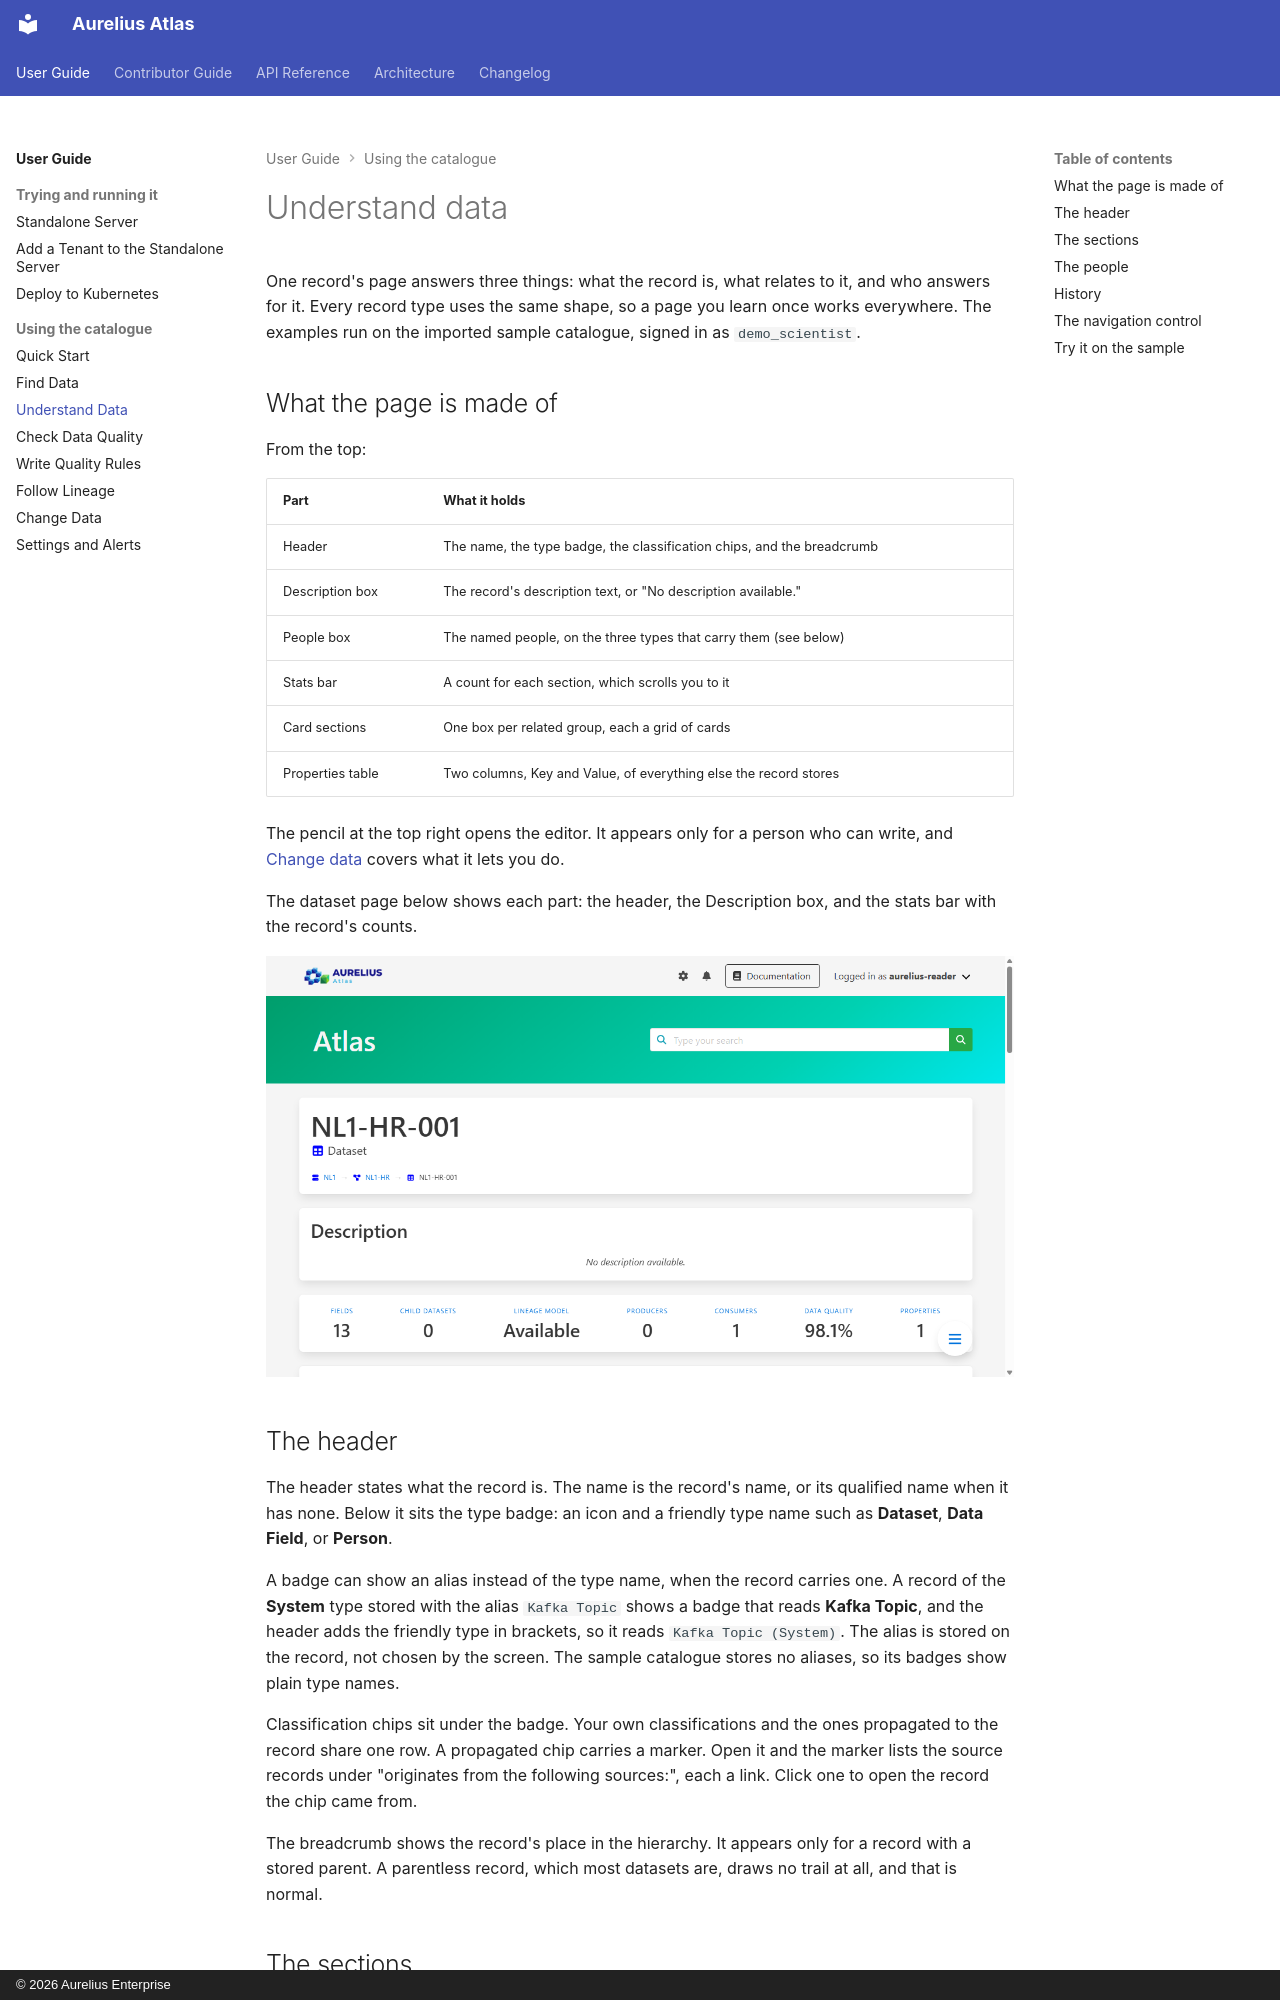

repository: aureliusenterprise/aurelius-atlas · page: user-guide/understand-data/index.html · generator: mkdocs · copyright: © 2026 Aurelius Enterprise

# Understand data

One record's page answers three things: what the record is, what relates to it, and who answers for
it. Every record type uses the same shape, so a page you learn once works everywhere. The examples
run on the imported sample catalogue, signed in as `demo_scientist`.

## What the page is made of

From the top:

| Part             | What it holds                                                          |
| ---------------- | ---------------------------------------------------------------------- |
| Header           | The name, the type badge, the classification chips, and the breadcrumb |
| Description box  | The record's description text, or "No description available."          |
| People box       | The named people, on the three types that carry them (see below)       |
| Stats bar        | A count for each section, which scrolls you to it                      |
| Card sections    | One box per related group, each a grid of cards                        |
| Properties table | Two columns, Key and Value, of everything else the record stores       |

The pencil at the top right opens the editor. It appears only for a person who can write, and
[Change data](change-data.md) covers what it lets you do.

The dataset page below shows each part: the header, the Description box, and the stats bar with the
record's counts.

![The page of the sample dataset NL1-HR-001.](../assets/user-guide/entity-details.png)

## The header

The header states what the record is. The name is the record's name, or its qualified name when it
has none. Below it sits the type badge: an icon and a friendly type name such as **Dataset**,
**Data Field**, or **Person**.

A badge can show an alias instead of the type name, when the record carries one. A record of the
**System** type stored with the alias `Kafka Topic` shows a badge that reads **Kafka Topic**, and the
header adds the friendly type in brackets, so it reads `Kafka Topic (System)`. The alias is stored
on the record, not chosen by the screen. The sample catalogue stores no aliases, so its badges show
plain type names.

Classification chips sit under the badge. Your own classifications and the ones propagated to the
record share one row. A propagated chip carries a marker. Open it and the marker lists the source
records under "originates from the following sources:", each a link. Click one to open the record
the chip came from.

The breadcrumb shows the record's place in the hierarchy. It appears only for a record with a stored
parent. A parentless record, which most datasets are, draws no trail at all, and that is normal.
